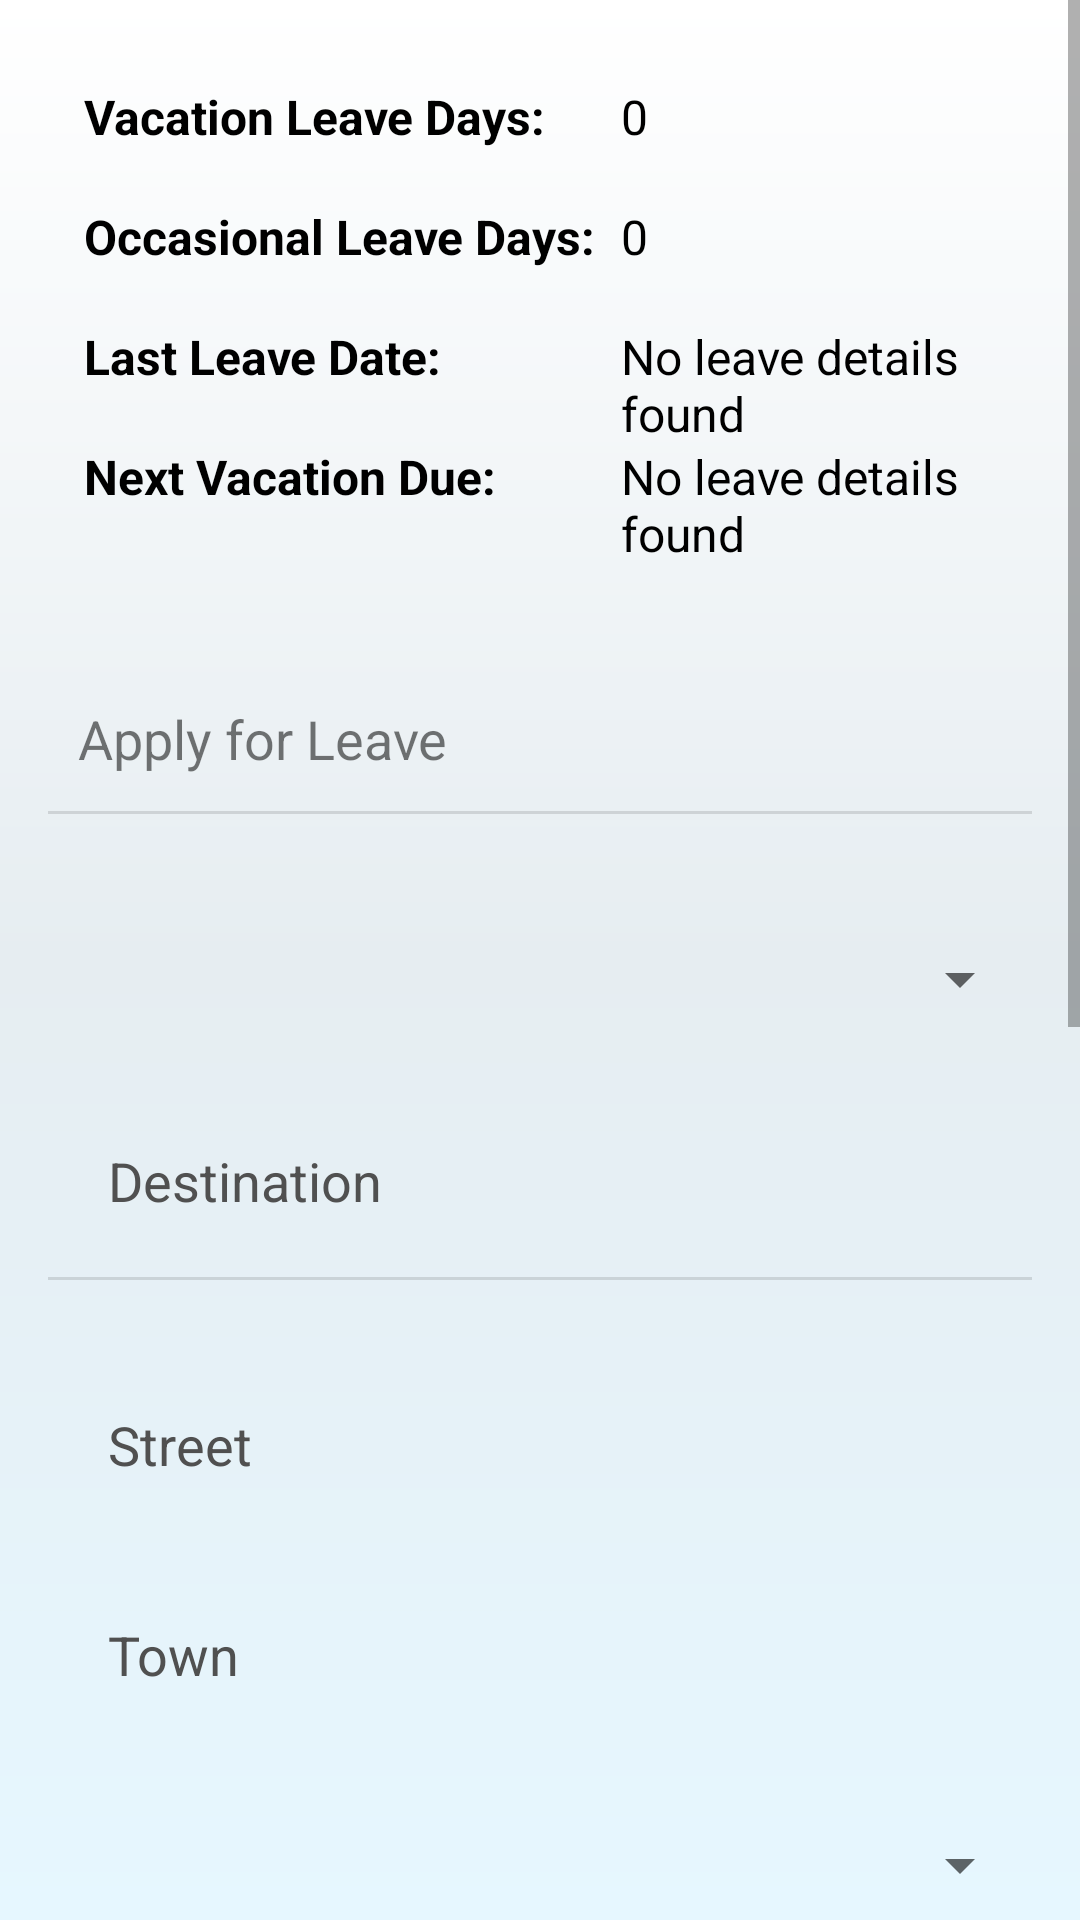

Here is an Android app screen rendered from its layout file. Give the layout XML and the strings, colors and styles it references.
<!-- AndroidManifest.xml: application theme Theme.MyEPortal -->
<!-- res/layout/fragment_leave.xml -->
<?xml version="1.0" encoding="utf-8"?>
<ScrollView
    xmlns:android="http://schemas.android.com/apk/res/android"
    xmlns:tools="http://schemas.android.com/tools"
    android:layout_width="match_parent"
    android:layout_height="match_parent">

    <LinearLayout
        android:layout_width="match_parent"
        android:layout_height="wrap_content"
        android:orientation="vertical"
        android:padding="16dp">

        

        <LinearLayout
            android:layout_width="match_parent"
            android:layout_height="186dp"
            android:layout_marginBottom="20dp"
            android:orientation="horizontal"
            android:padding="12dp">


            <LinearLayout
                android:layout_width="179dp"
                android:layout_height="170dp"
                android:orientation="vertical">

                <TextView
                    android:id="@+id/vacationLeaveDaysText"
                    android:layout_width="168dp"
                    android:layout_height="40dp"
                    android:text="Vacation Leave Days:"
                    android:textColor="@color/colorTextBlack"
                    android:textSize="16sp"
                    android:textStyle="bold"/>

                <TextView
                    android:id="@+id/occasionalLeaveDaysText"
                    android:layout_width="wrap_content"
                    android:layout_height="40dp"
                    android:text="Occasional Leave Days:"
                    android:textColor="@color/colorTextBlack"
                    android:textSize="16sp"
                    android:textStyle="bold"/>

                <TextView
                    android:id="@+id/lastLeaveDateText"
                    android:layout_width="168dp"
                    android:layout_height="40dp"
                    android:text="Last Leave Date:"
                    android:textColor="@color/colorTextBlack"
                    android:textSize="16sp"
                    android:textStyle="bold"/>

                <TextView
                    android:id="@+id/nextVacationDueText"
                    android:layout_width="168dp"
                    android:layout_height="40dp"
                    android:text="Next Vacation Due:"
                    android:textColor="@color/colorTextBlack"
                    android:textSize="16sp"
                    android:textStyle="bold"/>
            </LinearLayout>

            <LinearLayout
                android:layout_width="wrap_content"
                android:layout_height="169dp"
                android:orientation="vertical">

                <TextView
                    android:id="@+id/vacationLeaveDays"
                    android:layout_width="203dp"
                    android:layout_height="40dp"
                    android:text="0"
                    android:textColor="@color/colorTextBlack"
                    android:textSize="16sp" />

                <TextView
                    android:id="@+id/occasionalLeaveDays"
                    android:layout_width="wrap_content"
                    android:layout_height="40dp"
                    android:text="0"
                    android:textColor="@color/colorTextBlack"
                    android:textSize="16sp" />

                <TextView
                    android:id="@+id/lastLeaveDate"
                    android:layout_width="wrap_content"
                    android:layout_height="40dp"
                    android:text="No leave details found"
                    android:textColor="@color/colorTextBlack"
                    android:textSize="16sp" />

                <TextView
                    android:id="@+id/nextVacationDue"
                    android:layout_width="wrap_content"
                    android:layout_height="40dp"
                    android:text="No leave details found"
                    android:textColor="@color/colorTextBlack"
                    android:textSize="16sp" />
            </LinearLayout>
        </LinearLayout>

        <TextView
            android:id="@+id/editTextDepartments"
            android:layout_width="match_parent"
            android:layout_height="wrap_content"
            android:layout_marginLeft="10dp"
            android:paddingVertical="12dp"
            android:text="Apply for Leave"
            android:textSize="18sp" />

        <View
            android:id="@+id/divider2"
            android:layout_width="match_parent"
            android:layout_height="1dp"
            android:layout_marginBottom="30dp"
            android:background="?android:attr/listDivider" />

        <Spinner
            android:id="@+id/leaveTypeSpinner"
            android:layout_width="match_parent"
            android:layout_height="50dp"
            android:layout_marginBottom="30dp" />


        <TextView
            android:id="@+id/addressText"
            android:layout_width="match_parent"
            android:layout_height="wrap_content"
            android:layout_marginBottom="20dp"
            android:drawableTint="@color/colorTextBlack"
            android:hint="Destination"
            android:inputType="textEmailAddress"
            android:paddingHorizontal="20dp"
            android:textColor="@color/colorTextBlack"
            android:textColorHint="@color/colorPlaceholder"
            android:textSize="18sp"
            tools:ignore="TouchTargetSizeCheck" />

        <View
            android:id="@+id/divider3"
            android:layout_width="match_parent"
            android:layout_height="1dp"
            android:layout_marginBottom="30dp"
            android:background="?android:attr/listDivider" />


        <EditText
            android:id="@+id/destinationText"
            android:layout_width="match_parent"
            android:layout_height="50dp"
            android:layout_marginBottom="20dp"
            android:background="@drawable/edit_text_background"
            android:drawableTint="@color/colorTextBlack"
            android:hint="Street"
            android:inputType="textEmailAddress"
            android:paddingHorizontal="20dp"
            android:textColor="@color/colorTextBlack"
            android:textColorHint="@color/colorPlaceholder" />

        <EditText
            android:id="@+id/townText"
            android:layout_width="match_parent"
            android:layout_height="50dp"
            android:layout_marginBottom="20dp"
            android:background="@drawable/edit_text_background"
            android:drawableTint="@color/colorTextBlack"
            android:hint="Town"
            android:inputType="textEmailAddress"
            android:paddingHorizontal="20dp"
            android:textColor="@color/colorTextBlack"
            android:textColorHint="@color/colorPlaceholder" />

        <Spinner
            android:id="@+id/provinceSpinner"
            android:layout_width="match_parent"
            android:layout_height="50dp"
            android:layout_marginBottom="30dp" />

        <TextView
            android:id="@+id/TextDuration"
            android:layout_width="match_parent"
            android:layout_height="wrap_content"
            android:layout_marginLeft="10dp"
            android:paddingVertical="12dp"
            android:text="Duration"
            android:textSize="18sp" />

        <View
            android:id="@+id/divider4"
            android:layout_width="match_parent"
            android:layout_height="1dp"
            android:layout_marginBottom="30dp"
            android:background="?android:attr/listDivider" />

        <ProgressBar
            android:id="@+id/progressBar"
            style="?android:attr/progressBarStyle"
            android:layout_width="match_parent"
            android:layout_height="wrap_content"
            android:visibility="gone"/>

        <LinearLayout
            android:layout_width="match_parent"
            android:layout_height="match_parent"
            android:orientation="horizontal">

            <EditText
                android:id="@+id/durationEditText"
                android:layout_width="wrap_content"
                android:layout_height="50dp"
                android:layout_marginBottom="20dp"
                android:background="@drawable/edit_text_background"
                android:drawableTint="@color/colorTextBlack"
                android:inputType="textEmailAddress"
                android:paddingHorizontal="20dp"
                android:hint="0"
                android:textColor="@color/colorTextBlack"
                android:textColorHint="@color/colorPlaceholder" />

            <TextView
                android:id="@+id/daysText"
                android:layout_width="match_parent"
                android:layout_height="wrap_content"
                android:layout_marginBottom="20dp"
                android:drawableTint="@color/colorTextBlack"
                android:focusable="false"
                android:text="@string/plural_days"
                android:textSize="20sp"
                android:paddingHorizontal="20dp"
                android:textColor="@color/colorTextBlack"
                android:textColorHint="@color/colorPlaceholder" />

        </LinearLayout>

        <EditText
            android:id="@+id/startDateEditText"
            android:layout_width="match_parent"
            android:layout_height="50dp"
            android:layout_marginBottom="20dp"
            android:background="@drawable/edit_text_background"
            android:drawableTint="@color/colorTextBlack"
            android:focusable="false"
            android:hint="Start Date"
            android:paddingHorizontal="20dp"
            android:textColor="@color/colorTextBlack"
            android:textColorHint="@color/colorPlaceholder" />

        <EditText
            android:id="@+id/endDateEditText"
            android:layout_width="match_parent"
            android:layout_height="50dp"
            android:layout_marginBottom="20dp"
            android:background="@drawable/edit_text_background"
            android:drawableTint="@color/colorTextBlack"
            android:focusable="false"
            android:hint="End Date"
            android:paddingHorizontal="20dp"
            android:textColor="@color/colorTextBlack"
            android:textColorHint="@color/colorPlaceholder" />

        <EditText
            android:id="@+id/reasonEditText"
            android:layout_width="match_parent"
            android:layout_height="150dp"
            android:background="@drawable/edit_text_background"
            android:drawableTint="@color/colorTextBlack"
            android:hint="Reason for Leave"
            android:inputType="textMultiLine"
            android:paddingTop="16dp"
            android:paddingLeft="16dp"
            android:gravity="top"
            android:lines="4"
            android:paddingHorizontal="20dp"
            android:textColor="@color/colorTextBlack"
            android:textColorHint="@color/colorPlaceholder" />

        <Button
            android:id="@+id/submitButton"
            android:layout_width="match_parent"
            android:layout_height="wrap_content"
            android:layout_marginTop="16dp"
            android:background="@drawable/button_background"
            android:textColor="@color/colorButtonText"
            android:text="Submit" />




    </LinearLayout>

</ScrollView>
<!-- resources referenced by this layout -->
<resources>
  <color name="colorButtonText">#ffffff</color>
  <color name="colorPlaceholder">#505050</color>
  <color name="colorTextBlack">#000000</color>
  <string name="plural_days">Days</string>
  <style name="Theme.MyEPortal" parent="Theme.MaterialComponents.DayNight.NoActionBar">
          
          <item name="colorPrimary">#0E68FF</item>
          <item name="colorPrimaryVariant">@color/colorPrimary</item>
          <item name="colorOnPrimary">@color/colorTextBlack</item>
          
          <item name="colorSecondary">@color/colorWhite</item>
          <item name="colorSecondaryVariant">@color/colorPrimary</item>
          <item name="colorOnSecondary">@color/colorWhite</item>
          
          <item name="android:statusBarColor">@color/colorWhite</item>
          
          <item name="android:windowBackground">@drawable/home_background</item>
  
          <item name="android:windowLightStatusBar">true</item>
  
  
      </style>
  <color name="colorPrimary">#0E68FF</color>
  <color name="colorWhite">#ffffff</color>
  <!-- drawable home_background (drawable) -->
  <?xml version="1.0" encoding="utf-8"?>
  <shape xmlns:android="http://schemas.android.com/apk/res/android">
      <gradient
          android:angle="90"
          android:startColor="#E6F7FF"
          android:centerColor="#E6EDF1"
          android:endColor="#FFFFFF"
          android:type="linear"
          android:useLevel="false" />
  </shape>
</resources>
